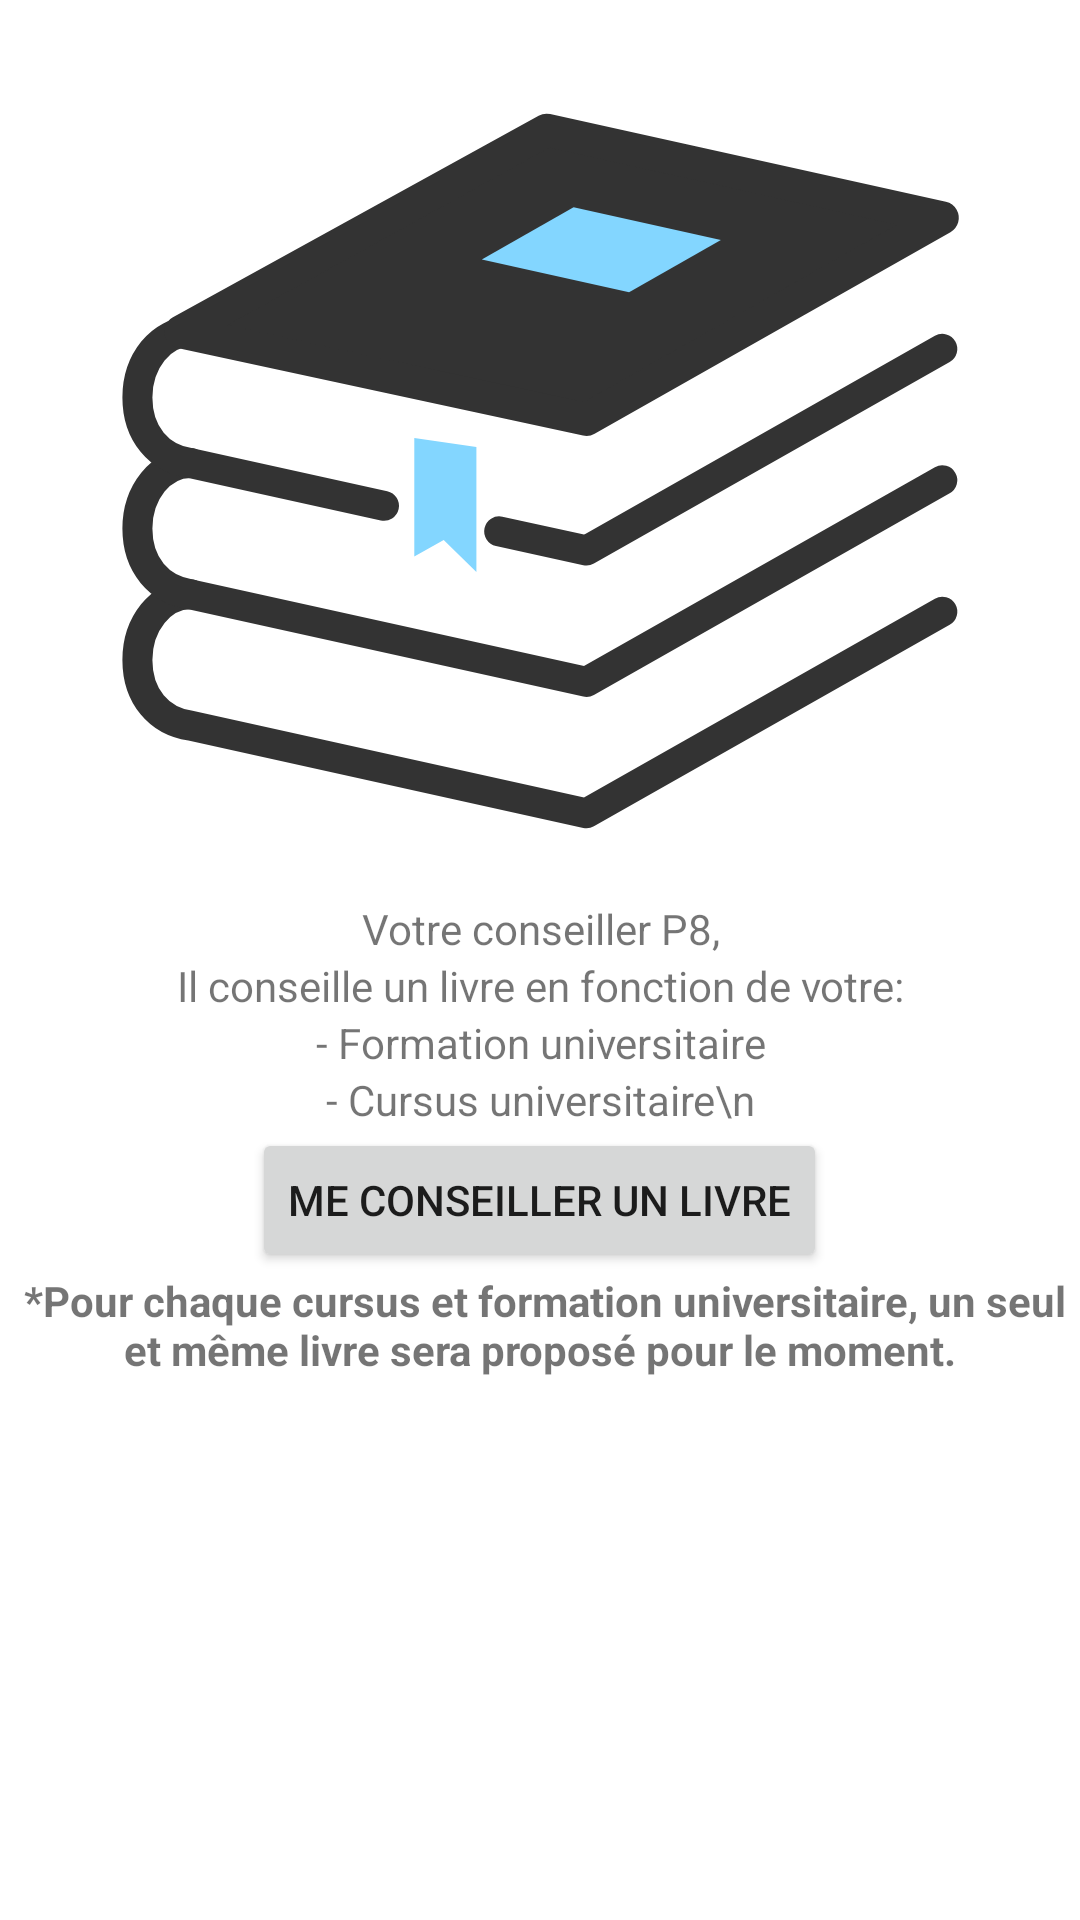

Write the Android layout XML for this screen, with the resource values it uses.
<!-- AndroidManifest.xml: application theme Theme.MBP8 -->
<!-- res/layout/fragment_mon__conseiller.xml -->
<?xml version="1.0" encoding="utf-8"?>
<LinearLayout xmlns:android="http://schemas.android.com/apk/res/android"
    xmlns:app="http://schemas.android.com/apk/res-auto"
    xmlns:tools="http://schemas.android.com/tools"
    android:layout_width="match_parent"
    android:layout_height="match_parent"
    android:orientation="vertical"
    tools:context=".Mon_ConseillerFragment">

    <ScrollView
        android:layout_width="match_parent"
        android:layout_height="match_parent">

        <LinearLayout
            android:layout_width="match_parent"
            android:layout_height="wrap_content"
            android:orientation="vertical" >

            <ImageView
                android:id="@+id/imageView4"
                android:layout_width="match_parent"
                android:layout_height="wrap_content"
                android:src="@drawable/ic_zz" />

            <TextView
                android:id="@+id/textView12"
                android:layout_width="match_parent"
                android:layout_height="wrap_content"
                android:text="Votre conseiller P8,"
                android:textAlignment="center"/>

            <TextView
                android:id="@+id/textView14"
                android:layout_width="match_parent"
                android:layout_height="wrap_content"
                android:textAlignment="center"
                android:text="Il conseille un livre en fonction de votre:" />

            <TextView
                android:id="@+id/textView16"
                android:layout_width="match_parent"
                android:layout_height="wrap_content"
                android:textAlignment="center"

                android:text="- Formation universitaire" />

            <TextView
                android:id="@+id/textView17"
                android:layout_width="match_parent"
                android:layout_height="wrap_content"
                android:textAlignment="center"

                android:text="- Cursus universitaire\n" />




             <Button
                android:id="@+id/button_cons"
                android:layout_width="wrap_content"
                android:layout_height="wrap_content"
                android:layout_gravity="center"
                android:text="Me conseiller un livre" />






            <TextView
                android:id="@+id/textView20"
                android:layout_width="wrap_content"
                android:layout_height="wrap_content"
                android:layout_gravity="center"
                android:text=" *Pour chaque cursus et formation universitaire, un seul et même livre sera proposé pour le moment."
                android:textAlignment="center"
                android:textStyle="bold" />

        </LinearLayout>
    </ScrollView>

</LinearLayout>
<!-- resources referenced by this layout -->
<resources>
  <!-- drawable ic_zz (drawable) -->
  <vector xmlns:android="http://schemas.android.com/apk/res/android"
      android:width="300dp"
      android:height="300dp"
      android:viewportWidth="300"
      android:viewportHeight="300">
    <path
        android:pathData="M289,300H11c-6.1,0 -11,-4.9 -11,-11V11C0,4.9 4.9,0 11,0h278c6.1,0 11,4.9 11,11v278C300,295.1 295.1,300 289,300z"
        android:fillColor="#FFFFFF"
        android:fillType="evenOdd"/>
    <path
        android:pathData="M33.5,198.1c-9.8,0 -17.7,9.8 -17.7,21.9s7.2,20.4 17.7,21.9l132,29.2l118.6,-67.2"
        android:strokeLineJoin="round"
        android:strokeWidth="10"
        android:fillColor="#00000000"
        android:strokeColor="#333333"
        android:strokeLineCap="round"/>
    <path
        android:pathData="M33.5,154.3c-9.8,0 -17.7,9.8 -17.7,21.9s7.2,20.4 17.7,21.9l132,29.2l118.6,-67.2"
        android:strokeLineJoin="round"
        android:strokeWidth="10"
        android:fillColor="#00000000"
        android:strokeColor="#333333"
        android:strokeLineCap="round"/>
    <path
        android:pathData="M33.5,110.6c-9.8,0 -17.7,9.8 -17.7,21.9s7.2,20.4 17.7,21.9L98,168.6M136.4,177.1l29.1,6.4l118.6,-67.2"
        android:strokeLineJoin="round"
        android:strokeWidth="10"
        android:fillColor="#00000000"
        android:strokeColor="#333333"
        android:strokeLineCap="round"/>
    <path
        android:pathData="M152.2,43.4L30.3,110.6l135.2,29.2l118.6,-67.2L152.2,43.4z"
        android:strokeLineJoin="round"
        android:strokeWidth="11"
        android:fillColor="#333333"
        android:strokeColor="#333333"
        android:strokeLineCap="round"/>
    <path
        android:pathData="M161.2,69.1l-30.6,17.4l49.1,10.9L210.3,80L161.2,69.1z"
        android:fillColor="#83D6FF"/>
    <path
        android:pathData="M108.1,146v39.5l9.8,-5.5l10.9,10.7v-41.7L108.1,146z"
        android:fillColor="#83D6FF"
        android:fillType="evenOdd"/>
  </vector>
  <style name="Theme.MBP8" parent="Theme.MaterialComponents.DayNight.DarkActionBar">
          
          <item name="colorPrimary">@color/t_red</item>
          <item name="colorPrimaryVariant">@color/t_red</item>
          <item name="colorOnPrimary">@color/white</item>
          
          <item name="colorSecondary">@color/teal_200</item>
          <item name="colorSecondaryVariant">@color/teal_700</item>
          <item name="colorOnSecondary">@color/black</item>
          
          <item name="android:statusBarColor" tools:targetApi="l">?attr/colorPrimaryVariant</item>
          
  
  
      </style>
  <color name="t_red">#E44848</color>
  <color name="white">#FFFFFFFF</color>
  <color name="teal_200">#FF03DAC5</color>
  <color name="teal_700">#FF018786</color>
  <color name="black">#FF000000</color>
</resources>
